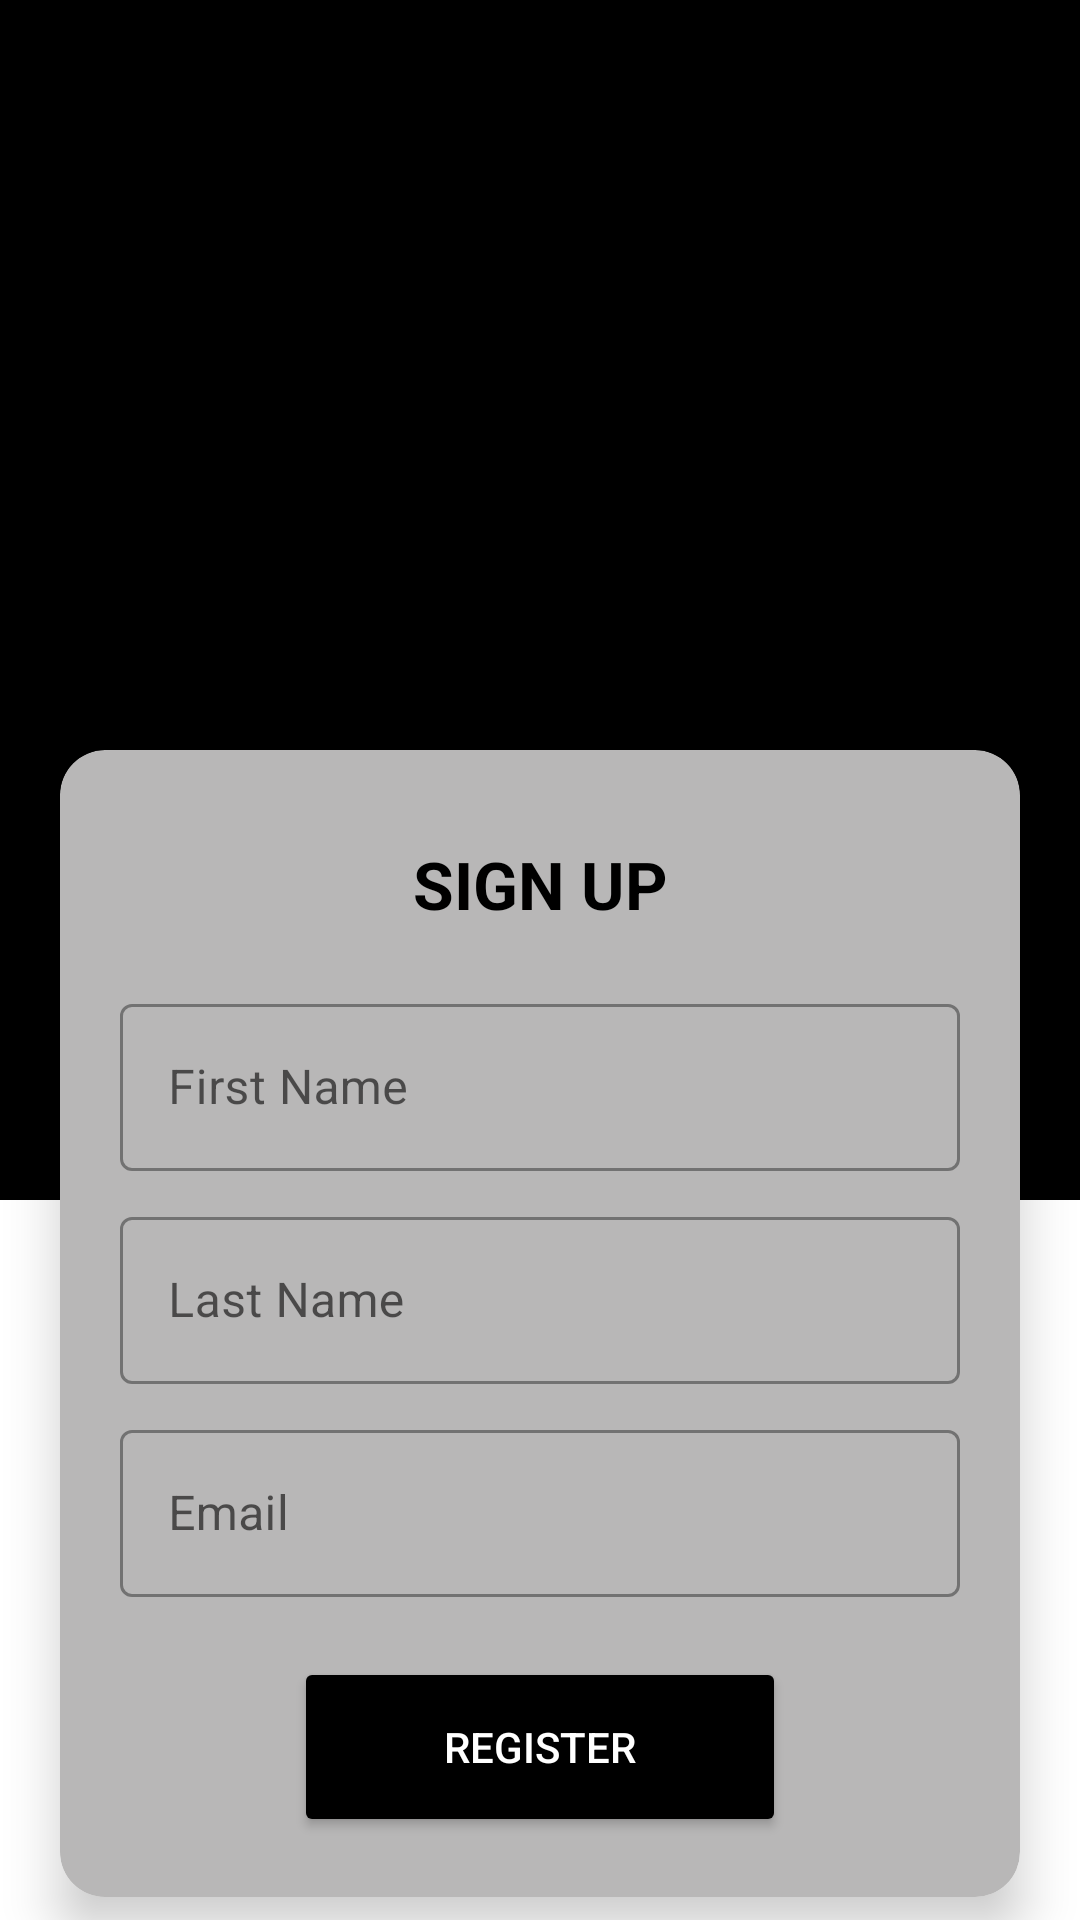

Android layout source for this screen:
<!-- AndroidManifest.xml: application theme Theme.Quizie -->
<!-- res/layout/activity_register.xml -->
<?xml version="1.0" encoding="utf-8"?>
<RelativeLayout xmlns:android="http://schemas.android.com/apk/res/android"
    xmlns:app="http://schemas.android.com/apk/res-auto"
    xmlns:tools="http://schemas.android.com/tools"
    android:layout_width="match_parent"
    android:layout_height="match_parent"
    android:background="@color/white"
    tools:context=".activities.Register">

    <RelativeLayout
        android:layout_width="match_parent"
        android:layout_height="400dp"
        android:background="@color/black" />

    <androidx.cardview.widget.CardView
        android:layout_width="match_parent"
        android:layout_height="wrap_content"
        android:layout_marginHorizontal="20dp"
        android:layout_marginTop="250dp"
        android:minHeight="200dp"
        app:cardBackgroundColor="@color/gray"
        app:cardCornerRadius="15dp"
        app:cardElevation="10dp">

        <LinearLayout
            android:layout_width="match_parent"
            android:layout_height="wrap_content"
            android:layout_marginHorizontal="10dp"
            android:orientation="vertical"
            android:paddingVertical="20dp">
            <TextView
                android:layout_width="match_parent"
                android:layout_height="wrap_content"
                android:layout_marginVertical="10dp"
                android:text="SIGN UP"
                android:textAlignment="center"
                android:textSize="22sp"
                android:textColor="@color/black"
                android:textStyle="bold" />
            <com.google.android.material.textfield.TextInputLayout
                style="@style/Widget.MaterialComponents.TextInputLayout.OutlinedBox"
                android:layout_width="match_parent"
                android:layout_height="wrap_content"
                android:layout_marginHorizontal="10dp"
                android:layout_marginTop="10dp"
                android:elevation="10dp"
                android:hint="First Name">

                <EditText
                    android:id="@+id/first_name"
                    android:layout_width="match_parent"
                    android:layout_height="wrap_content"
                    android:maxLines="1"
                    android:singleLine="true"
                    android:textColor="@color/black" />
            </com.google.android.material.textfield.TextInputLayout>

            <com.google.android.material.textfield.TextInputLayout
                style="@style/Widget.MaterialComponents.TextInputLayout.OutlinedBox"
                android:layout_width="match_parent"
                android:layout_height="wrap_content"
                android:layout_marginHorizontal="10dp"
                android:layout_marginTop="10dp"
                android:hint="Last Name">

                <EditText
                    android:id="@+id/last_name"
                    android:layout_width="match_parent"
                    android:layout_height="wrap_content"
                    android:maxLines="1"
                    android:textColor="@color/black"
                    android:singleLine="true" />
            </com.google.android.material.textfield.TextInputLayout>

            <com.google.android.material.textfield.TextInputLayout
                style="@style/Widget.MaterialComponents.TextInputLayout.OutlinedBox"
                android:layout_width="match_parent"
                android:layout_height="wrap_content"
                android:layout_marginHorizontal="10dp"
                android:layout_marginTop="10dp"
                android:hint="Email">

                <EditText
                    android:id="@+id/email"
                    android:layout_width="match_parent"
                    android:layout_height="wrap_content"
                    android:inputType="textEmailAddress"
                    android:textColor="@color/black"
                    android:maxLines="1"
                    android:singleLine="true" />
            </com.google.android.material.textfield.TextInputLayout>

            <Button
                android:id="@+id/register"
                android:layout_width="wrap_content"
                android:layout_height="60dp"
                android:layout_gravity="center"
                android:layout_marginTop="20dp"
                android:backgroundTint="@color/black"
                android:paddingHorizontal="50dp"
                android:text="Register"
                android:textColor="@color/white"
                app:cornerRadius="100dp" />
        </LinearLayout>
    </androidx.cardview.widget.CardView>
</RelativeLayout>
<!-- resources referenced by this layout -->
<resources>
  <color name="black">#FF000000</color>
  <color name="gray">#B8B7B7</color>
  <color name="white">#FFFFFFFF</color>
  <style name="Theme.Quizie" parent="Theme.MaterialComponents.DayNight.DarkActionBar">
          
          <item name="colorPrimary">@color/purple_500</item>
          <item name="colorPrimaryVariant">@color/purple_700</item>
          <item name="colorOnPrimary">@color/white</item>
          
          <item name="colorSecondary">@color/teal_200</item>
          <item name="colorSecondaryVariant">@color/teal_700</item>
          <item name="colorOnSecondary">@color/black</item>
          
          <item name="android:statusBarColor">?attr/colorPrimaryVariant</item>
          
      </style>
  <color name="purple_500">#000000</color>
  <color name="purple_700">#000000</color>
  <color name="teal_200">#FF03DAC5</color>
  <color name="teal_700">#FF018786</color>
</resources>
